Photos from the image-classification dataset "dataset" in the GitHub repository Sabira687/Coins. Its 5 classes are: 100 tenge, 10 tenge, 20 tenge, 50 tenge, 5 tenge.

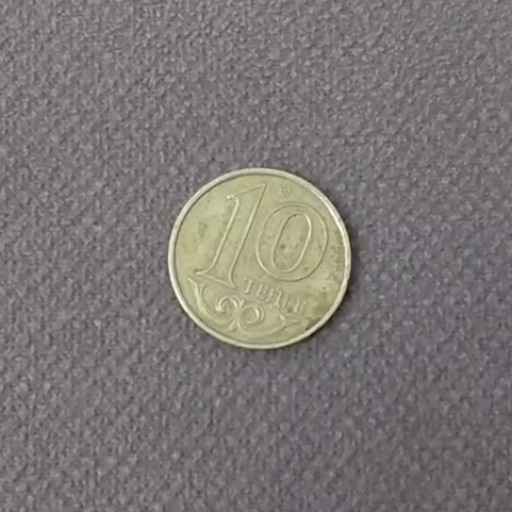
Label: 10 tenge

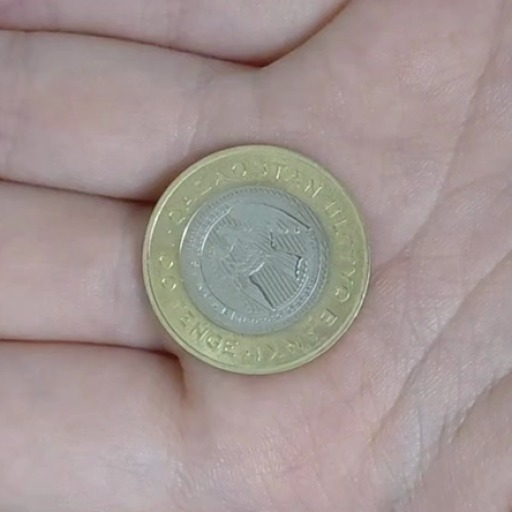
Label: 100 tenge

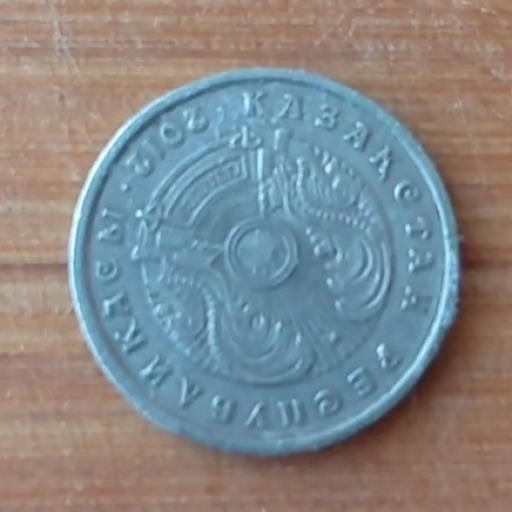
Label: 20 tenge

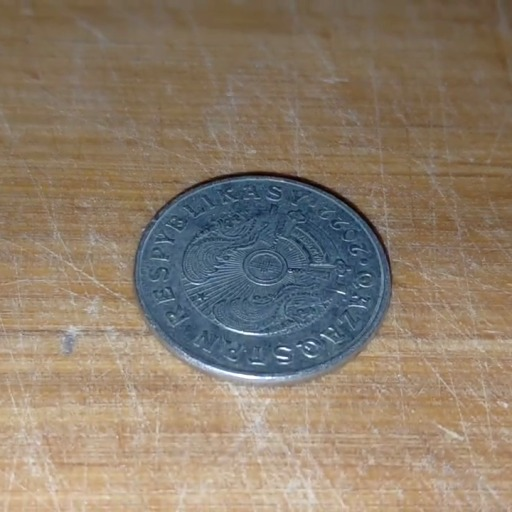
Label: 50 tenge

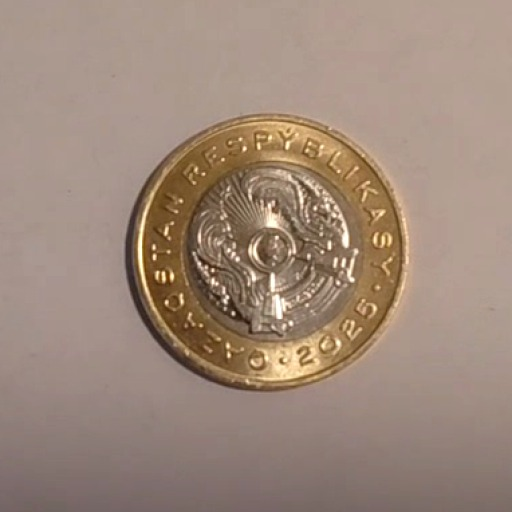
Label: 100 tenge

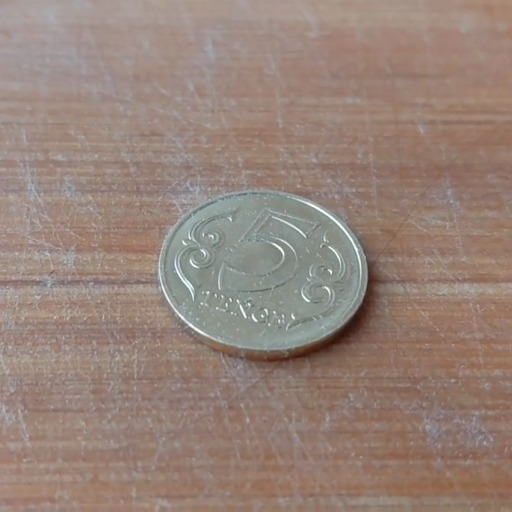
Label: 5 tenge
